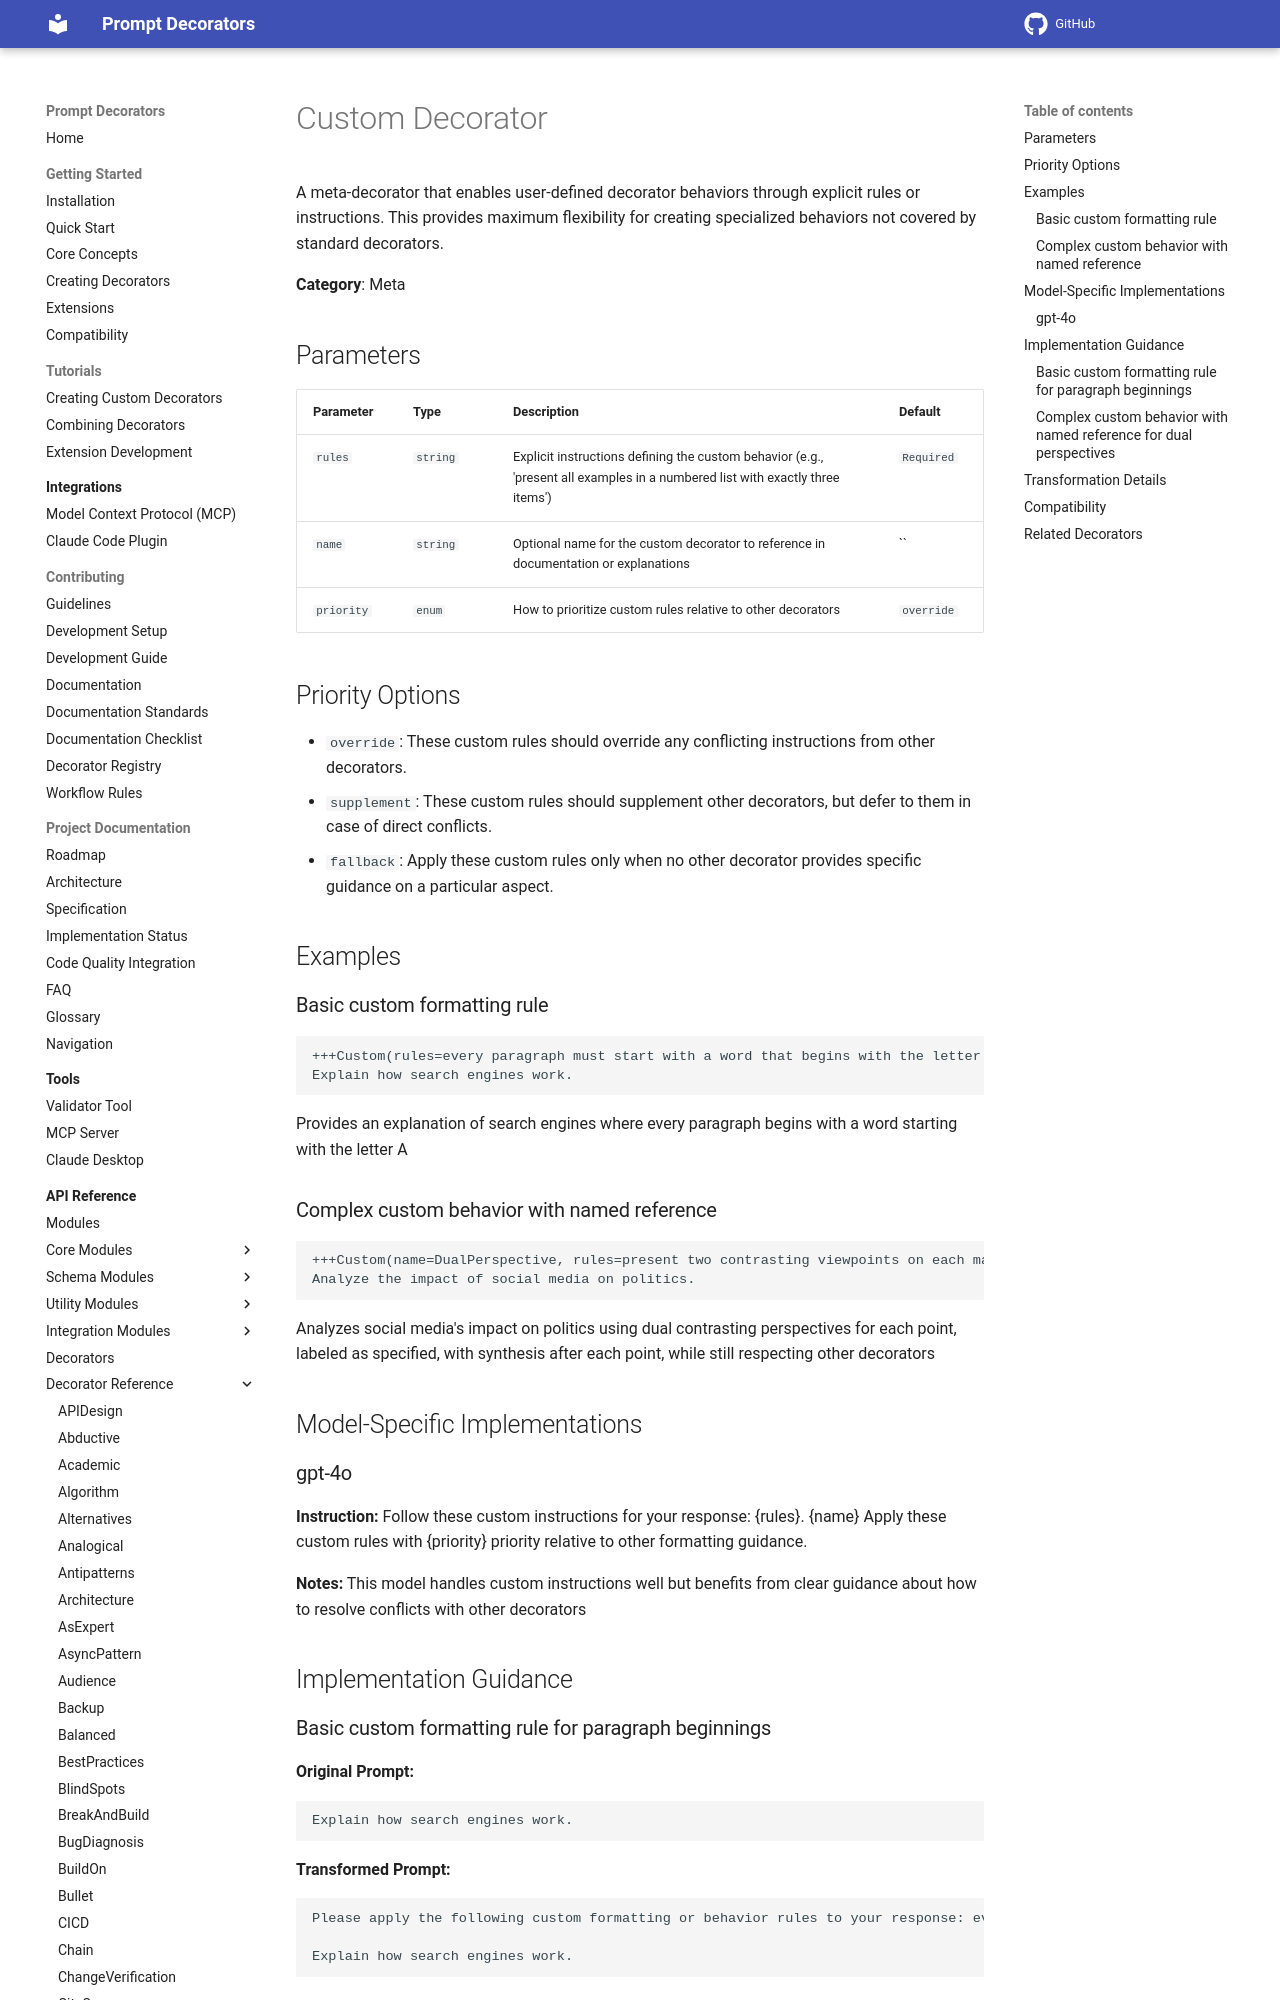

repository: synaptiai/prompt-decorators · page: api/decorators/Custom/index.html · generator: mkdocs

# Custom Decorator

A meta-decorator that enables user-defined decorator behaviors through explicit rules or instructions. This provides maximum flexibility for creating specialized behaviors not covered by standard decorators.

**Category**: Meta

## Parameters

| Parameter | Type | Description | Default |
|-----------|------|-------------|--------|
| `rules` | `string` | Explicit instructions defining the custom behavior (e.g., 'present all examples in a numbered list with exactly three items') | `Required` |
| `name` | `string` | Optional name for the custom decorator to reference in documentation or explanations | `` |
| `priority` | `enum` | How to prioritize custom rules relative to other decorators | `override` |

## Priority Options

- `override`: These custom rules should override any conflicting instructions from other decorators.
- `supplement`: These custom rules should supplement other decorators, but defer to them in case of direct conflicts.
- `fallback`: Apply these custom rules only when no other decorator provides specific guidance on a particular aspect.

## Examples

### Basic custom formatting rule

```
+++Custom(rules=every paragraph must start with a word that begins with the letter A)
Explain how search engines work.
```

Provides an explanation of search engines where every paragraph begins with a word starting with the letter A
